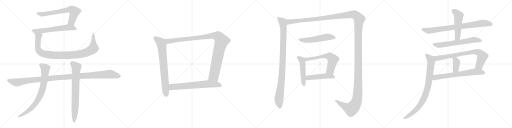
t = 0.00 s
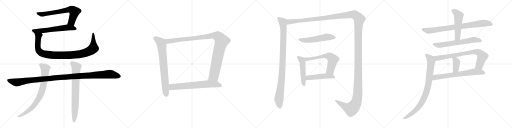
t = 3.85 s
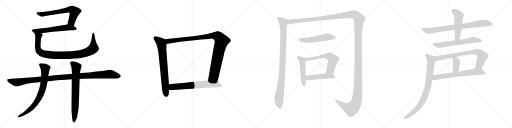
t = 7.70 s
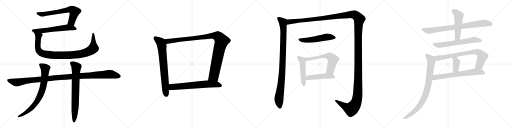
t = 11.55 s
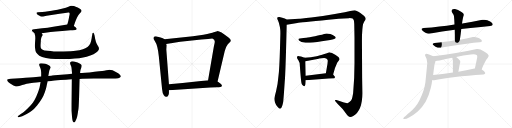
t = 15.39 s
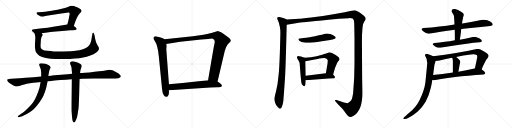
t = 19.24 s

The animated SVG that drew these frames (rendered in a browser with its animation timeline set to each time). Animation: 22 CSS @keyframes rules; one cycle of 19.24 s.

<svg version="1.1" viewBox="0 0 4096 1024" xmlns="http://www.w3.org/2000/svg">
  <g stroke="lightgray" stroke-dasharray="1,1" stroke-width="1" transform="scale(4, 4)">
    <line x1="0" y1="0" x2="256" y2="256"></line>
    <line x1="256" y1="0" x2="0" y2="256"></line>
    <line x1="128" y1="0" x2="128" y2="256"></line>
    <line x1="0" y1="128" x2="256" y2="128"></line>
    <line x1="256" y1="0" x2="512" y2="256"></line>
    <line x1="512" y1="0" x2="256" y2="256"></line>
    <line x1="384" y1="0" x2="384" y2="256"></line>
    <line x1="256" y1="128" x2="512" y2="128"></line>
    <line x1="512" y1="0" x2="768" y2="256"></line>
    <line x1="768" y1="0" x2="512" y2="256"></line>
    <line x1="640" y1="0" x2="640" y2="256"></line>
    <line x1="512" y1="128" x2="768" y2="128"></line>
    <line x1="768" y1="0" x2="1024" y2="256"></line>
    <line x1="1024" y1="0" x2="768" y2="256"></line>
    <line x1="896" y1="0" x2="896" y2="256"></line>
    <line x1="768" y1="128" x2="1024" y2="128"></line>
  </g>
<g transform="scale(1, -1) translate(0, -850)">
   <style type="text/css">
    @keyframes keyframes0 {
      from {
       stroke: black;
       stroke-dashoffset: 681;
       stroke-width: 128;
       }
       69% {
       animation-timing-function: step-end;
       stroke: black;
       stroke-dashoffset: 0;
       stroke-width: 128;
       }
       to {
       stroke: black;
       stroke-width: 1024;
       }
       }
       #make-me-a-hanzi-animation-0 {
         animation: keyframes0 0.804199s both;
         animation-delay: 0.000000s;
         animation-timing-function: linear;
       }
    @keyframes keyframes1 {
      from {
       stroke: black;
       stroke-dashoffset: 604;
       stroke-width: 128;
       }
       66% {
       animation-timing-function: step-end;
       stroke: black;
       stroke-dashoffset: 0;
       stroke-width: 128;
       }
       to {
       stroke: black;
       stroke-width: 1024;
       }
       }
       #make-me-a-hanzi-animation-1 {
         animation: keyframes1 0.741536s both;
         animation-delay: 0.804199s;
         animation-timing-function: linear;
       }
    @keyframes keyframes2 {
      from {
       stroke: black;
       stroke-dashoffset: 981;
       stroke-width: 128;
       }
       76% {
       animation-timing-function: step-end;
       stroke: black;
       stroke-dashoffset: 0;
       stroke-width: 128;
       }
       to {
       stroke: black;
       stroke-width: 1024;
       }
       }
       #make-me-a-hanzi-animation-2 {
         animation: keyframes2 1.048340s both;
         animation-delay: 1.545735s;
         animation-timing-function: linear;
       }
    @keyframes keyframes3 {
      from {
       stroke: black;
       stroke-dashoffset: 1150;
       stroke-width: 128;
       }
       79% {
       animation-timing-function: step-end;
       stroke: black;
       stroke-dashoffset: 0;
       stroke-width: 128;
       }
       to {
       stroke: black;
       stroke-width: 1024;
       }
       }
       #make-me-a-hanzi-animation-3 {
         animation: keyframes3 1.185872s both;
         animation-delay: 2.594075s;
         animation-timing-function: linear;
       }
    @keyframes keyframes4 {
      from {
       stroke: black;
       stroke-dashoffset: 776;
       stroke-width: 128;
       }
       72% {
       animation-timing-function: step-end;
       stroke: black;
       stroke-dashoffset: 0;
       stroke-width: 128;
       }
       to {
       stroke: black;
       stroke-width: 1024;
       }
       }
       #make-me-a-hanzi-animation-4 {
         animation: keyframes4 0.881510s both;
         animation-delay: 3.779947s;
         animation-timing-function: linear;
       }
    @keyframes keyframes5 {
      from {
       stroke: black;
       stroke-dashoffset: 739;
       stroke-width: 128;
       }
       71% {
       animation-timing-function: step-end;
       stroke: black;
       stroke-dashoffset: 0;
       stroke-width: 128;
       }
       to {
       stroke: black;
       stroke-width: 1024;
       }
       }
       #make-me-a-hanzi-animation-5 {
         animation: keyframes5 0.851400s both;
         animation-delay: 4.661457s;
         animation-timing-function: linear;
       }
    @keyframes keyframes6 {
      from {
       stroke: black;
       stroke-dashoffset: 735;
       stroke-width: 128;
       }
       71% {
       animation-timing-function: step-end;
       stroke: black;
       stroke-dashoffset: 0;
       stroke-width: 128;
       }
       to {
       stroke: black;
       stroke-width: 1024;
       }
       }
       #make-me-a-hanzi-animation-6 {
         animation: keyframes6 0.848145s both;
         animation-delay: 5.512857s;
         animation-timing-function: linear;
       }
    @keyframes keyframes7 {
      from {
       stroke: black;
       stroke-dashoffset: 1062;
       stroke-width: 128;
       }
       78% {
       animation-timing-function: step-end;
       stroke: black;
       stroke-dashoffset: 0;
       stroke-width: 128;
       }
       to {
       stroke: black;
       stroke-width: 1024;
       }
       }
       #make-me-a-hanzi-animation-7 {
         animation: keyframes7 1.114258s both;
         animation-delay: 6.361002s;
         animation-timing-function: linear;
       }
    @keyframes keyframes8 {
      from {
       stroke: black;
       stroke-dashoffset: 674;
       stroke-width: 128;
       }
       69% {
       animation-timing-function: step-end;
       stroke: black;
       stroke-dashoffset: 0;
       stroke-width: 128;
       }
       to {
       stroke: black;
       stroke-width: 1024;
       }
       }
       #make-me-a-hanzi-animation-8 {
         animation: keyframes8 0.798503s both;
         animation-delay: 7.475260s;
         animation-timing-function: linear;
       }
    @keyframes keyframes9 {
      from {
       stroke: black;
       stroke-dashoffset: 987;
       stroke-width: 128;
       }
       76% {
       animation-timing-function: step-end;
       stroke: black;
       stroke-dashoffset: 0;
       stroke-width: 128;
       }
       to {
       stroke: black;
       stroke-width: 1024;
       }
       }
       #make-me-a-hanzi-animation-9 {
         animation: keyframes9 1.053223s both;
         animation-delay: 8.273763s;
         animation-timing-function: linear;
       }
    @keyframes keyframes10 {
      from {
       stroke: black;
       stroke-dashoffset: 1730;
       stroke-width: 128;
       }
       85% {
       animation-timing-function: step-end;
       stroke: black;
       stroke-dashoffset: 0;
       stroke-width: 128;
       }
       to {
       stroke: black;
       stroke-width: 1024;
       }
       }
       #make-me-a-hanzi-animation-10 {
         animation: keyframes10 1.657878s both;
         animation-delay: 9.326986s;
         animation-timing-function: linear;
       }
    @keyframes keyframes11 {
      from {
       stroke: black;
       stroke-dashoffset: 542;
       stroke-width: 128;
       }
       64% {
       animation-timing-function: step-end;
       stroke: black;
       stroke-dashoffset: 0;
       stroke-width: 128;
       }
       to {
       stroke: black;
       stroke-width: 1024;
       }
       }
       #make-me-a-hanzi-animation-11 {
         animation: keyframes11 0.691081s both;
         animation-delay: 10.984864s;
         animation-timing-function: linear;
       }
    @keyframes keyframes12 {
      from {
       stroke: black;
       stroke-dashoffset: 493;
       stroke-width: 128;
       }
       62% {
       animation-timing-function: step-end;
       stroke: black;
       stroke-dashoffset: 0;
       stroke-width: 128;
       }
       to {
       stroke: black;
       stroke-width: 1024;
       }
       }
       #make-me-a-hanzi-animation-12 {
         animation: keyframes12 0.651204s both;
         animation-delay: 11.675945s;
         animation-timing-function: linear;
       }
    @keyframes keyframes13 {
      from {
       stroke: black;
       stroke-dashoffset: 608;
       stroke-width: 128;
       }
       66% {
       animation-timing-function: step-end;
       stroke: black;
       stroke-dashoffset: 0;
       stroke-width: 128;
       }
       to {
       stroke: black;
       stroke-width: 1024;
       }
       }
       #make-me-a-hanzi-animation-13 {
         animation: keyframes13 0.744792s both;
         animation-delay: 12.327149s;
         animation-timing-function: linear;
       }
    @keyframes keyframes14 {
      from {
       stroke: black;
       stroke-dashoffset: 481;
       stroke-width: 128;
       }
       61% {
       animation-timing-function: step-end;
       stroke: black;
       stroke-dashoffset: 0;
       stroke-width: 128;
       }
       to {
       stroke: black;
       stroke-width: 1024;
       }
       }
       #make-me-a-hanzi-animation-14 {
         animation: keyframes14 0.641439s both;
         animation-delay: 13.071941s;
         animation-timing-function: linear;
       }
    @keyframes keyframes15 {
      from {
       stroke: black;
       stroke-dashoffset: 813;
       stroke-width: 128;
       }
       73% {
       animation-timing-function: step-end;
       stroke: black;
       stroke-dashoffset: 0;
       stroke-width: 128;
       }
       to {
       stroke: black;
       stroke-width: 1024;
       }
       }
       #make-me-a-hanzi-animation-15 {
         animation: keyframes15 0.911621s both;
         animation-delay: 13.713380s;
         animation-timing-function: linear;
       }
    @keyframes keyframes16 {
      from {
       stroke: black;
       stroke-dashoffset: 509;
       stroke-width: 128;
       }
       62% {
       animation-timing-function: step-end;
       stroke: black;
       stroke-dashoffset: 0;
       stroke-width: 128;
       }
       to {
       stroke: black;
       stroke-width: 1024;
       }
       }
       #make-me-a-hanzi-animation-16 {
         animation: keyframes16 0.664225s both;
         animation-delay: 14.625001s;
         animation-timing-function: linear;
       }
    @keyframes keyframes17 {
      from {
       stroke: black;
       stroke-dashoffset: 638;
       stroke-width: 128;
       }
       67% {
       animation-timing-function: step-end;
       stroke: black;
       stroke-dashoffset: 0;
       stroke-width: 128;
       }
       to {
       stroke: black;
       stroke-width: 1024;
       }
       }
       #make-me-a-hanzi-animation-17 {
         animation: keyframes17 0.769206s both;
         animation-delay: 15.289226s;
         animation-timing-function: linear;
       }
    @keyframes keyframes18 {
      from {
       stroke: black;
       stroke-dashoffset: 770;
       stroke-width: 128;
       }
       71% {
       animation-timing-function: step-end;
       stroke: black;
       stroke-dashoffset: 0;
       stroke-width: 128;
       }
       to {
       stroke: black;
       stroke-width: 1024;
       }
       }
       #make-me-a-hanzi-animation-18 {
         animation: keyframes18 0.876628s both;
         animation-delay: 16.058432s;
         animation-timing-function: linear;
       }
    @keyframes keyframes19 {
      from {
       stroke: black;
       stroke-dashoffset: 384;
       stroke-width: 128;
       }
       56% {
       animation-timing-function: step-end;
       stroke: black;
       stroke-dashoffset: 0;
       stroke-width: 128;
       }
       to {
       stroke: black;
       stroke-width: 1024;
       }
       }
       #make-me-a-hanzi-animation-19 {
         animation: keyframes19 0.562500s both;
         animation-delay: 16.935060s;
         animation-timing-function: linear;
       }
    @keyframes keyframes20 {
      from {
       stroke: black;
       stroke-dashoffset: 674;
       stroke-width: 128;
       }
       69% {
       animation-timing-function: step-end;
       stroke: black;
       stroke-dashoffset: 0;
       stroke-width: 128;
       }
       to {
       stroke: black;
       stroke-width: 1024;
       }
       }
       #make-me-a-hanzi-animation-20 {
         animation: keyframes20 0.798503s both;
         animation-delay: 17.497560s;
         animation-timing-function: linear;
       }
    @keyframes keyframes21 {
      from {
       stroke: black;
       stroke-dashoffset: 855;
       stroke-width: 128;
       }
       74% {
       animation-timing-function: step-end;
       stroke: black;
       stroke-dashoffset: 0;
       stroke-width: 128;
       }
       to {
       stroke: black;
       stroke-width: 1024;
       }
       }
       #make-me-a-hanzi-animation-21 {
         animation: keyframes21 0.945801s both;
         animation-delay: 18.296063s;
         animation-timing-function: linear;
       }
</style>
<path d="M 590.5 643.0 L 600.5 673.0 Q 604.5 683.0 614.5 706.0 Q 624.5 729.0 632.5 737.0 L 648.5 754.0 Q 652.5 761.0 652.5 765.0 Q 651.5 769.0 644.5 776.0 Q 638.5 783.0 621.5 791.0 Q 605.5 799.0 591.5 803.0 Q 581.5 805.0 573.5 805.0 L 568.5 805.0 Q 563.5 804.0 547.5 797.0 Q 532.5 791.0 494.5 781.0 Q 456.5 772.0 435.5 768.0 Q 415.5 764.0 386.5 760.0 Q 358.5 756.0 337.5 755.0 L 303.5 752.0 Q 293.5 751.0 292.5 749.0 Q 291.5 748.0 291.5 747.0 Q 291.5 745.0 294.5 741.0 Q 298.5 734.0 312.5 727.0 Q 324.5 719.0 330.5 719.0 Q 332.5 718.0 336.5 718.0 Q 339.5 718.0 344.5 719.0 L 372.5 724.0 L 476.5 741.0 L 534.5 749.0 Q 542.5 751.0 546.5 751.0 Q 550.5 751.0 552.5 750.0 Q 553.5 749.0 555.5 746.0 L 557.5 740.0 Q 557.5 737.0 555.5 729.0 Q 553.5 721.0 550.5 702.0 Q 547.5 683.0 538.5 655.0 C 529.5 626.0 581.5 615.0 590.5 643.0 Z" fill="lightgray"></path> 
<path d="M 334.5 584.0 L 404.5 594.0 Q 440.5 599.0 498.5 603.0 L 562.5 608.0 Q 603.5 611.0 607.5 613.0 Q 611.5 615.0 613.5 619.0 L 613.5 620.0 Q 613.5 624.0 604.5 632.0 L 590.5 643.0 C 568.5 660.0 568.5 660.0 538.5 655.0 L 426.5 636.0 Q 380.5 628.0 337.5 624.0 L 272.5 617.0 Q 258.5 616.0 256.5 611.0 Q 255.5 610.0 255.5 608.0 Q 255.5 605.0 258.5 600.0 Q 262.5 593.0 274.5 587.0 L 334.5 584.0 Z" fill="lightgray"></path> 
<path d="M 274.5 587.0 L 279.5 573.0 Q 282.5 565.0 282.5 545.0 Q 282.5 543.0 280.5 512.0 Q 279.5 497.0 279.5 485.0 Q 279.5 474.0 280.5 467.0 Q 282.5 443.0 289.5 430.0 Q 297.5 417.0 314.5 405.0 Q 332.5 393.0 367.5 387.0 Q 403.5 381.0 444.5 379.0 Q 472.5 378.0 494.5 378.0 L 515.5 378.0 Q 560.5 378.0 598.5 382.0 Q 636.5 385.0 664.5 391.0 Q 692.5 397.0 722.5 407.0 Q 750.5 417.0 769.5 431.0 Q 787.5 445.0 790.5 455.0 Q 791.5 458.0 791.5 461.0 Q 791.5 467.0 788.5 474.0 L 774.5 499.0 Q 766.5 515.0 761.5 539.0 L 756.5 567.0 Q 751.5 588.0 746.5 588.0 L 745.5 588.0 Q 740.5 587.0 739.5 582.0 L 732.5 541.0 Q 729.5 521.0 722.5 503.0 Q 714.5 487.0 702.5 476.0 Q 690.5 465.0 663.5 457.0 Q 636.5 449.0 604.5 445.0 Q 574.5 441.0 509.5 439.0 L 430.5 439.0 Q 404.5 441.0 377.5 444.0 Q 351.5 447.0 341.5 453.0 Q 330.5 458.0 327.5 465.0 Q 324.5 471.0 324.5 484.0 L 324.5 491.0 L 326.5 523.0 Q 326.5 537.0 329.5 545.0 Q 331.5 553.0 334.5 558.0 L 338.5 564.0 Q 340.5 569.0 340.5 573.0 Q 339.5 577.0 334.5 584.0 C 329.5 614.0 265.5 616.0 274.5 587.0 Z" fill="lightgray"></path> 
<path d="M 636.5 219.0 L 656.5 220.0 L 749.5 223.0 L 924.5 223.0 Q 950.5 223.0 956.5 228.0 Q 966.5 235.0 966.5 240.0 L 966.5 241.0 Q 966.5 246.0 960.5 251.0 Q 954.5 258.0 934.5 270.0 Q 913.5 283.0 900.5 288.0 Q 887.5 293.0 874.5 293.0 Q 870.5 293.0 851.5 289.0 Q 832.5 285.0 816.5 283.0 Q 799.5 282.0 756.5 277.0 Q 712.5 271.0 681.5 269.0 Q 649.5 267.0 640.5 267.0 L 576.5 261.0 L 541.5 257.0 L 436.5 248.0 Q 414.5 245.0 409.5 245.0 Q 403.5 245.0 386.5 243.0 L 329.5 239.0 L 267.5 233.0 Q 241.5 231.0 203.5 228.0 Q 165.5 225.0 88.5 221.0 L 72.5 219.0 Q 62.5 219.0 58.5 214.0 Q 57.5 212.0 57.5 209.0 Q 57.5 207.0 58.5 204.0 Q 60.5 199.0 70.5 191.0 Q 80.5 183.0 94.5 175.0 Q 108.5 167.0 117.5 163.0 Q 126.5 159.0 134.5 159.0 Q 142.5 159.0 160.5 165.0 Q 178.5 171.0 194.5 175.0 Q 210.5 179.0 239.5 184.0 Q 268.5 189.0 289.5 191.0 Q 310.5 193.0 324.5 195.0 L 380.5 201.0 L 410.5 203.0 Q 426.5 205.0 483.5 210.0 Q 540.5 215.0 548.5 215.0 Q 557.5 215.0 574.5 216.0 L 636.5 219.0 Z" fill="lightgray"></path> 
<path d="M 386.5 243.0 L 392.5 277.0 Q 394.5 289.0 399.5 299.0 L 405.5 311.0 Q 405.5 317.0 396.5 325.0 Q 387.5 333.0 374.5 337.0 Q 362.5 341.0 349.5 343.0 Q 336.5 345.0 327.5 345.0 Q 318.5 343.0 315.5 341.0 Q 313.5 338.0 313.5 334.0 L 313.5 332.0 Q 313.5 327.0 318.5 316.0 Q 324.5 305.0 326.5 294.0 Q 328.5 284.0 329.5 268.0 L 329.5 239.0 L 324.5 195.0 L 318.5 161.0 Q 318.5 155.0 310.5 130.0 Q 302.5 106.0 289.5 77.0 Q 276.5 48.0 262.5 29.0 Q 248.5 11.0 230.5 -8.0 Q 212.5 -27.0 199.5 -37.0 Q 186.5 -47.0 166.5 -61.0 L 152.5 -71.0 Q 142.5 -77.0 141.5 -82.0 L 141.5 -84.0 Q 141.5 -87.0 144.5 -87.0 Q 145.5 -88.0 147.5 -88.0 Q 151.5 -88.0 156.5 -85.0 L 177.5 -79.0 Q 192.5 -73.0 213.5 -62.0 Q 234.5 -51.0 254.5 -35.0 Q 274.5 -20.0 296.5 7.0 Q 318.5 33.0 334.5 60.0 Q 349.5 87.0 358.5 113.0 Q 368.5 140.0 371.5 156.0 Q 374.5 171.0 376.5 180.0 Q 378.5 188.0 380.5 201.0 L 386.5 243.0 Z" fill="lightgray"></path> 
<path d="M 640.5 267.0 L 642.5 285.0 L 645.5 297.0 Q 648.5 305.0 650.5 309.0 Q 653.5 319.0 653.5 324.0 L 653.5 327.0 Q 652.5 333.0 643.5 339.0 Q 633.5 345.0 620.5 350.0 Q 606.5 355.0 592.5 358.0 Q 583.5 360.0 577.5 360.0 Q 573.5 360.0 570.5 359.0 Q 563.5 357.0 561.5 351.0 Q 560.5 349.0 560.5 346.0 Q 560.5 342.0 562.5 336.0 L 570.5 316.0 Q 572.5 307.0 573.5 294.0 Q 574.5 280.0 575.5 275.0 Q 575.5 269.0 576.5 261.0 L 574.5 216.0 L 572.5 25.0 L 572.5 -35.0 L 575.5 -76.0 Q 576.5 -89.0 578.5 -103.0 Q 580.5 -116.0 584.5 -123.0 Q 588.5 -129.0 592.5 -129.0 Q 595.5 -129.0 600.5 -123.0 Q 604.5 -118.0 608.5 -108.0 Q 612.5 -98.0 616.5 -85.0 Q 619.5 -73.0 623.5 -47.0 Q 628.5 -21.0 629.5 0.0 Q 630.5 21.0 632.5 68.0 L 636.5 213.0 L 636.5 219.0 L 640.5 267.0 Z" fill="lightgray"></path> 
<path d="M 1316.5 536.0 L 1302.5 544.0 L 1284.5 551.0 L 1261.5 557.0 Q 1236.5 565.0 1227.5 549.0 Q 1224.5 541.0 1239.5 521.0 Q 1261.5 490.0 1270.5 401.0 L 1296.5 139.0 Q 1299.5 103.0 1310.5 89.0 Q 1321.5 74.0 1331.5 76.0 Q 1341.5 77.0 1345.5 87.0 Q 1351.5 97.0 1351.5 106.0 L 1351.5 129.0 L 1351.5 177.0 L 1330.5 454.0 L 1332.5 489.0 L 1329.5 499.0 C 1324.5 529.0 1324.5 532.0 1316.5 536.0 Z" fill="lightgray"></path> 
<path d="M 1740.5 199.0 L 1797.5 440.0 L 1805.5 465.0 Q 1811.5 482.0 1816.5 487.0 Q 1820.5 495.0 1832.5 506.0 Q 1845.5 517.0 1846.5 522.0 Q 1847.5 527.0 1843.5 534.0 Q 1839.5 544.0 1789.5 579.0 Q 1751.5 602.0 1737.5 601.0 Q 1724.5 599.0 1709.5 592.0 Q 1694.5 585.0 1627.5 573.0 L 1543.5 560.0 L 1316.5 536.0 C 1286.5 533.0 1299.5 494.0 1329.5 499.0 L 1441.5 516.0 L 1610.5 535.0 L 1664.5 538.0 L 1698.5 543.0 Q 1724.5 536.0 1716.5 504.0 L 1710.5 477.0 L 1664.5 209.0 C 1659.5 179.0 1733.5 170.0 1740.5 199.0 Z" fill="lightgray"></path> 
<path d="M 1682.5 151.0 L 1734.5 153.0 Q 1750.5 153.0 1764.5 155.0 Q 1778.5 157.0 1774.5 169.0 Q 1773.5 175.0 1757.5 187.0 L 1740.5 199.0 L 1664.5 209.0 L 1460.5 186.0 L 1351.5 177.0 C 1321.5 175.0 1321.5 127.0 1351.5 129.0 L 1682.5 151.0 Z" fill="lightgray"></path> 
<path d="M 2293.0 694.0 L 2278.0 702.0 Q 2235.0 716.0 2230.0 714.0 Q 2223.0 714.0 2219.0 710.0 Q 2215.0 703.0 2224.0 687.0 L 2231.0 668.0 L 2239.0 635.0 L 2242.0 613.0 Q 2243.0 605.0 2243.0 580.0 L 2240.0 467.0 Q 2235.0 295.0 2228.0 244.0 Q 2222.0 172.0 2209.0 123.0 Q 2196.0 74.0 2195.0 62.0 Q 2194.0 49.0 2200.0 31.0 Q 2206.0 13.0 2220.0 -4.0 Q 2234.0 -20.0 2240.0 -19.0 Q 2245.0 -18.0 2251.0 -11.0 Q 2258.0 1.0 2262.0 18.0 Q 2266.0 36.0 2266.0 38.0 L 2271.0 98.0 L 2278.0 200.0 Q 2282.0 238.0 2288.0 437.0 Q 2294.0 635.0 2294.0 652.0 C 2295.0 682.0 2295.0 693.0 2293.0 694.0 Z" fill="lightgray"></path> 
<path d="M 2294.0 652.0 L 2378.0 666.0 Q 2401.0 671.0 2627.0 692.0 L 2710.0 700.0 L 2791.0 705.0 Q 2799.0 706.0 2811.0 704.0 Q 2823.0 702.0 2825.0 699.0 Q 2834.0 690.0 2834.0 658.0 L 2836.0 546.0 L 2836.0 344.0 Q 2836.0 223.0 2825.0 104.0 Q 2819.0 69.0 2815.0 59.0 Q 2810.0 48.0 2798.0 36.0 Q 2785.0 26.0 2779.0 25.0 Q 2772.0 25.0 2752.0 30.0 L 2692.0 50.0 Q 2681.0 52.0 2680.0 48.0 Q 2679.0 44.0 2683.0 40.0 L 2698.0 23.0 L 2741.0 -22.0 L 2768.0 -58.0 Q 2777.0 -71.0 2785.0 -78.0 Q 2800.0 -93.0 2826.0 -78.0 Q 2899.0 -36.0 2899.0 104.0 L 2897.0 228.0 L 2896.0 438.0 Q 2895.0 540.0 2896.0 571.0 L 2899.0 616.0 Q 2902.0 670.0 2924.0 692.0 Q 2926.0 704.0 2925.0 706.0 Q 2917.0 723.0 2883.0 746.0 Q 2848.0 769.0 2838.0 769.0 Q 2828.0 769.0 2802.0 762.0 Q 2776.0 754.0 2679.0 738.0 Q 2581.0 721.0 2490.0 711.0 Q 2398.0 701.0 2393.0 701.0 L 2293.0 694.0 C 2263.0 692.0 2264.0 647.0 2294.0 652.0 Z" fill="lightgray"></path> 
<path d="M 2641.0 531.0 Q 2683.0 540.0 2685.0 547.0 Q 2687.0 548.0 2685.0 553.0 Q 2685.0 559.0 2643.0 578.0 Q 2623.0 583.0 2613.0 582.5 Q 2603.0 582.0 2586.5 576.5 Q 2570.0 571.0 2520.0 561.0 Q 2470.0 551.0 2451.0 549.0 Q 2432.0 547.0 2399.0 542.0 Q 2387.0 539.0 2387.0 536.5 Q 2387.0 534.0 2392.0 526.0 Q 2406.0 512.0 2444.0 509.0 Q 2482.0 506.0 2574.0 521.0 L 2641.0 531.0 Z" fill="lightgray"></path> 
<path d="M 2437.0 388.0 L 2408.0 398.0 L 2393.0 401.0 Q 2385.0 403.0 2380.0 400.0 Q 2374.0 396.0 2376.0 390.0 Q 2376.0 382.0 2387.0 369.0 Q 2398.0 356.0 2399.0 321.0 L 2403.0 268.0 Q 2409.0 198.0 2411.0 191.0 Q 2412.0 184.0 2416.0 174.0 Q 2419.0 171.0 2424.0 166.0 Q 2429.0 160.0 2433.0 160.0 Q 2436.0 160.0 2440.0 167.0 Q 2444.0 174.0 2444.0 180.0 Q 2444.0 185.0 2446.0 209.0 L 2446.0 244.0 L 2443.0 360.0 C 2442.0 386.0 2442.0 386.0 2437.0 388.0 Z" fill="lightgray"></path> 
<path d="M 2665.0 254.0 L 2680.0 306.0 Q 2681.0 310.0 2690.0 331.0 Q 2698.0 352.0 2708.0 362.0 L 2716.0 375.0 Q 2717.0 384.0 2707.0 394.0 Q 2696.0 404.0 2685.0 410.0 L 2656.0 427.0 L 2640.0 431.0 Q 2634.0 432.0 2615.0 425.0 Q 2541.0 397.0 2437.0 388.0 C 2407.0 385.0 2414.0 354.0 2443.0 360.0 L 2550.0 381.0 L 2552.0 382.0 L 2555.0 382.0 L 2571.0 384.0 L 2593.0 386.0 Q 2618.0 386.0 2622.0 366.0 L 2622.0 361.0 L 2621.0 352.0 L 2620.0 341.0 L 2607.0 264.0 C 2602.0 234.0 2657.0 225.0 2665.0 254.0 Z" fill="lightgray"></path> 
<path d="M 2446.0 209.0 L 2628.0 223.0 L 2674.0 224.0 Q 2686.0 232.0 2676.0 241.0 L 2665.0 254.0 C 2652.0 270.0 2637.0 268.0 2607.0 264.0 L 2446.0 244.0 C 2416.0 240.0 2416.0 207.0 2446.0 209.0 Z" fill="lightgray"></path> 
<path d="M 3690.0 619.0 Q 3727.0 624.0 3764.0 627.0 Q 3852.0 637.0 3921.0 643.0 Q 3941.0 645.0 3942.0 655.0 L 3942.0 656.0 Q 3942.0 667.0 3921.0 678.0 Q 3914.0 683.0 3899.0 689.0 Q 3887.0 693.0 3874.0 693.0 Q 3867.0 693.0 3859.0 692.0 Q 3780.0 675.0 3699.0 663.0 L 3696.0 663.0 L 3636.0 655.0 Q 3573.0 645.0 3516.0 639.0 Q 3455.0 631.0 3389.0 627.0 Q 3372.0 625.0 3372.0 618.0 Q 3372.0 613.0 3381.0 605.0 Q 3393.0 595.0 3408.0 586.0 Q 3418.0 581.0 3431.0 581.0 Q 3437.0 581.0 3444.0 582.0 Q 3533.0 599.0 3638.0 612.0 L 3690.0 619.0 Z" fill="lightgray"></path> 
<path d="M 3638.0 612.0 Q 3639.0 573.0 3639.0 528.0 C 3639.0 498.0 3675.0 503.0 3679.0 533.0 Q 3686.0 579.0 3690.0 619.0 L 3696.0 663.0 Q 3698.0 673.0 3699.0 682.0 Q 3702.0 700.0 3705.0 712.0 Q 3708.0 723.0 3711.0 730.0 L 3711.0 733.0 Q 3711.0 744.0 3695.0 753.0 Q 3661.0 774.0 3640.0 778.0 L 3633.0 778.0 Q 3621.0 778.0 3616.0 773.0 Q 3612.0 768.0 3612.0 763.0 Q 3612.0 757.0 3617.0 751.0 Q 3632.0 731.0 3632.0 718.0 Q 3635.0 688.0 3636.0 655.0 L 3638.0 612.0 Z" fill="lightgray"></path> 
<path d="M 3639.0 528.0 Q 3596.0 520.0 3559.0 516.0 Q 3518.0 510.0 3476.0 507.0 Q 3461.0 505.0 3461.0 499.0 Q 3461.0 494.0 3469.0 488.0 Q 3481.0 478.0 3493.0 472.0 Q 3501.0 468.0 3512.0 468.0 Q 3518.0 468.0 3524.0 469.0 Q 3614.0 486.0 3734.0 501.0 Q 3792.0 509.0 3837.0 512.0 Q 3855.0 514.0 3855.0 523.0 L 3855.0 524.0 Q 3855.0 534.0 3837.0 543.0 Q 3830.0 547.0 3817.0 551.0 Q 3806.0 555.0 3795.0 555.0 Q 3789.0 555.0 3783.0 554.0 Q 3731.0 542.0 3679.0 533.0 L 3639.0 528.0 Z" fill="lightgray"></path> 
<path d="M 3853.0 295.0 Q 3880.0 362.0 3901.0 386.0 Q 3909.0 396.0 3909.0 404.0 Q 3909.0 406.0 3908.0 408.0 Q 3901.0 426.0 3844.0 454.0 Q 3832.0 459.0 3822.0 459.0 Q 3818.0 459.0 3814.0 458.0 Q 3656.0 422.0 3466.0 400.0 C 3436.0 396.0 3454.0 361.0 3484.0 363.0 Q 3496.0 363.0 3517.0 366.0 Q 3566.0 379.0 3617.0 389.0 L 3649.0 395.0 Q 3706.0 408.0 3766.0 414.0 Q 3778.0 416.0 3788.0 416.0 Q 3805.0 416.0 3813.0 410.0 Q 3818.0 407.0 3818.0 397.0 L 3818.0 394.0 Q 3811.0 355.0 3799.0 303.0 C 3792.0 274.0 3842.0 267.0 3853.0 295.0 Z" fill="lightgray"></path> 
<path d="M 3617.0 389.0 Q 3620.0 384.0 3620.0 381.0 Q 3623.0 374.0 3623.0 365.0 L 3623.0 270.0 C 3623.0 240.0 3661.0 248.0 3667.0 277.0 Q 3673.0 308.0 3677.0 332.0 Q 3678.0 337.0 3679.0 340.0 Q 3682.0 350.0 3682.0 357.0 Q 3682.0 363.0 3679.0 366.0 Q 3664.0 386.0 3649.0 395.0 C 3624.0 411.0 3604.0 416.0 3617.0 389.0 Z" fill="lightgray"></path> 
<path d="M 3868.0 255.0 Q 3881.0 257.0 3882.0 266.0 Q 3881.0 276.0 3853.0 295.0 C 3831.0 311.0 3828.0 310.0 3799.0 303.0 L 3796.0 302.0 Q 3728.0 287.0 3667.0 277.0 L 3623.0 270.0 Q 3537.0 256.0 3465.0 250.0 C 3435.0 247.0 3428.0 215.0 3458.0 211.0 Q 3465.0 209.0 3473.0 209.0 Q 3478.0 209.0 3484.0 210.0 Q 3607.0 237.0 3868.0 255.0 Z" fill="lightgray"></path> 
<path d="M 3466.0 400.0 Q 3425.0 421.0 3412.0 421.0 L 3411.0 421.0 Q 3400.0 419.0 3400.0 411.0 Q 3400.0 405.0 3405.0 396.0 Q 3418.0 377.0 3418.0 347.0 Q 3418.0 340.0 3417.0 334.0 Q 3413.0 287.0 3403.0 191.0 Q 3395.0 128.0 3356.0 49.0 Q 3330.0 -4.0 3276.0 -50.0 Q 3258.0 -65.0 3245.0 -77.0 Q 3228.0 -89.0 3227.0 -95.0 Q 3226.0 -97.0 3226.0 -98.0 Q 3226.0 -102.0 3235.0 -102.0 Q 3251.0 -102.0 3272.0 -90.0 Q 3315.0 -66.0 3342.0 -42.0 Q 3382.0 -4.0 3406.0 38.0 Q 3431.0 84.0 3446.0 147.0 Q 3454.0 178.0 3458.0 211.0 L 3465.0 250.0 Q 3470.0 292.0 3476.0 334.0 Q 3483.0 354.0 3484.0 363.0 C 3490.0 388.0 3490.0 388.0 3466.0 400.0 Z" fill="lightgray"></path> 
      <clipPath id="make-me-a-hanzi-clip-0">
      <path d="M 590.5 643.0 L 600.5 673.0 Q 604.5 683.0 614.5 706.0 Q 624.5 729.0 632.5 737.0 L 648.5 754.0 Q 652.5 761.0 652.5 765.0 Q 651.5 769.0 644.5 776.0 Q 638.5 783.0 621.5 791.0 Q 605.5 799.0 591.5 803.0 Q 581.5 805.0 573.5 805.0 L 568.5 805.0 Q 563.5 804.0 547.5 797.0 Q 532.5 791.0 494.5 781.0 Q 456.5 772.0 435.5 768.0 Q 415.5 764.0 386.5 760.0 Q 358.5 756.0 337.5 755.0 L 303.5 752.0 Q 293.5 751.0 292.5 749.0 Q 291.5 748.0 291.5 747.0 Q 291.5 745.0 294.5 741.0 Q 298.5 734.0 312.5 727.0 Q 324.5 719.0 330.5 719.0 Q 332.5 718.0 336.5 718.0 Q 339.5 718.0 344.5 719.0 L 372.5 724.0 L 476.5 741.0 L 534.5 749.0 Q 542.5 751.0 546.5 751.0 Q 550.5 751.0 552.5 750.0 Q 553.5 749.0 555.5 746.0 L 557.5 740.0 Q 557.5 737.0 555.5 729.0 Q 553.5 721.0 550.5 702.0 Q 547.5 683.0 538.5 655.0 C 529.5 626.0 581.5 615.0 590.5 643.0 Z" fill="lightgray"></path>
      </clipPath>
      <path clip-path="url(#make-me-a-hanzi-clip-0)" d="M 296.5 746.0 L 338.5 736.0 L 539.5 772.0 L 575.5 773.0 L 595.5 756.0 L 593.5 743.0 L 573.5 675.0 L 546.5 660.0 " fill="none" id="make-me-a-hanzi-animation-0" stroke-dasharray="553 1106" stroke-linecap="round"></path>

      <clipPath id="make-me-a-hanzi-clip-1">
      <path d="M 334.5 584.0 L 404.5 594.0 Q 440.5 599.0 498.5 603.0 L 562.5 608.0 Q 603.5 611.0 607.5 613.0 Q 611.5 615.0 613.5 619.0 L 613.5 620.0 Q 613.5 624.0 604.5 632.0 L 590.5 643.0 C 568.5 660.0 568.5 660.0 538.5 655.0 L 426.5 636.0 Q 380.5 628.0 337.5 624.0 L 272.5 617.0 Q 258.5 616.0 256.5 611.0 Q 255.5 610.0 255.5 608.0 Q 255.5 605.0 258.5 600.0 Q 262.5 593.0 274.5 587.0 L 334.5 584.0 Z" fill="lightgray"></path>
      </clipPath>
      <path clip-path="url(#make-me-a-hanzi-clip-1)" d="M 263.5 607.0 L 277.5 602.0 L 352.5 605.0 L 535.5 631.0 L 607.5 620.0 " fill="none" id="make-me-a-hanzi-animation-1" stroke-dasharray="476 952" stroke-linecap="round"></path>

      <clipPath id="make-me-a-hanzi-clip-2">
      <path d="M 274.5 587.0 L 279.5 573.0 Q 282.5 565.0 282.5 545.0 Q 282.5 543.0 280.5 512.0 Q 279.5 497.0 279.5 485.0 Q 279.5 474.0 280.5 467.0 Q 282.5 443.0 289.5 430.0 Q 297.5 417.0 314.5 405.0 Q 332.5 393.0 367.5 387.0 Q 403.5 381.0 444.5 379.0 Q 472.5 378.0 494.5 378.0 L 515.5 378.0 Q 560.5 378.0 598.5 382.0 Q 636.5 385.0 664.5 391.0 Q 692.5 397.0 722.5 407.0 Q 750.5 417.0 769.5 431.0 Q 787.5 445.0 790.5 455.0 Q 791.5 458.0 791.5 461.0 Q 791.5 467.0 788.5 474.0 L 774.5 499.0 Q 766.5 515.0 761.5 539.0 L 756.5 567.0 Q 751.5 588.0 746.5 588.0 L 745.5 588.0 Q 740.5 587.0 739.5 582.0 L 732.5 541.0 Q 729.5 521.0 722.5 503.0 Q 714.5 487.0 702.5 476.0 Q 690.5 465.0 663.5 457.0 Q 636.5 449.0 604.5 445.0 Q 574.5 441.0 509.5 439.0 L 430.5 439.0 Q 404.5 441.0 377.5 444.0 Q 351.5 447.0 341.5 453.0 Q 330.5 458.0 327.5 465.0 Q 324.5 471.0 324.5 484.0 L 324.5 491.0 L 326.5 523.0 Q 326.5 537.0 329.5 545.0 Q 331.5 553.0 334.5 558.0 L 338.5 564.0 Q 340.5 569.0 340.5 573.0 Q 339.5 577.0 334.5 584.0 C 329.5 614.0 265.5 616.0 274.5 587.0 Z" fill="lightgray"></path>
      </clipPath>
      <path clip-path="url(#make-me-a-hanzi-clip-2)" d="M 281.5 582.0 L 307.5 560.0 L 301.5 481.0 L 306.5 452.0 L 318.5 436.0 L 340.5 423.0 L 379.5 414.0 L 510.5 408.0 L 641.5 419.0 L 691.5 431.0 L 726.5 448.0 L 742.5 460.0 L 747.5 476.0 L 746.5 583.0 " fill="none" id="make-me-a-hanzi-animation-2" stroke-dasharray="853 1706" stroke-linecap="round"></path>

      <clipPath id="make-me-a-hanzi-clip-3">
      <path d="M 636.5 219.0 L 656.5 220.0 L 749.5 223.0 L 924.5 223.0 Q 950.5 223.0 956.5 228.0 Q 966.5 235.0 966.5 240.0 L 966.5 241.0 Q 966.5 246.0 960.5 251.0 Q 954.5 258.0 934.5 270.0 Q 913.5 283.0 900.5 288.0 Q 887.5 293.0 874.5 293.0 Q 870.5 293.0 851.5 289.0 Q 832.5 285.0 816.5 283.0 Q 799.5 282.0 756.5 277.0 Q 712.5 271.0 681.5 269.0 Q 649.5 267.0 640.5 267.0 L 576.5 261.0 L 541.5 257.0 L 436.5 248.0 Q 414.5 245.0 409.5 245.0 Q 403.5 245.0 386.5 243.0 L 329.5 239.0 L 267.5 233.0 Q 241.5 231.0 203.5 228.0 Q 165.5 225.0 88.5 221.0 L 72.5 219.0 Q 62.5 219.0 58.5 214.0 Q 57.5 212.0 57.5 209.0 Q 57.5 207.0 58.5 204.0 Q 60.5 199.0 70.5 191.0 Q 80.5 183.0 94.5 175.0 Q 108.5 167.0 117.5 163.0 Q 126.5 159.0 134.5 159.0 Q 142.5 159.0 160.5 165.0 Q 178.5 171.0 194.5 175.0 Q 210.5 179.0 239.5 184.0 Q 268.5 189.0 289.5 191.0 Q 310.5 193.0 324.5 195.0 L 380.5 201.0 L 410.5 203.0 Q 426.5 205.0 483.5 210.0 Q 540.5 215.0 548.5 215.0 Q 557.5 215.0 574.5 216.0 L 636.5 219.0 Z" fill="lightgray"></path>
      </clipPath>
      <path clip-path="url(#make-me-a-hanzi-clip-3)" d="M 68.5 210.0 L 125.5 192.0 L 144.5 192.0 L 338.5 219.0 L 875.5 258.0 L 954.5 241.0 " fill="none" id="make-me-a-hanzi-animation-3" stroke-dasharray="1022 2044" stroke-linecap="round"></path>

      <clipPath id="make-me-a-hanzi-clip-4">
      <path d="M 386.5 243.0 L 392.5 277.0 Q 394.5 289.0 399.5 299.0 L 405.5 311.0 Q 405.5 317.0 396.5 325.0 Q 387.5 333.0 374.5 337.0 Q 362.5 341.0 349.5 343.0 Q 336.5 345.0 327.5 345.0 Q 318.5 343.0 315.5 341.0 Q 313.5 338.0 313.5 334.0 L 313.5 332.0 Q 313.5 327.0 318.5 316.0 Q 324.5 305.0 326.5 294.0 Q 328.5 284.0 329.5 268.0 L 329.5 239.0 L 324.5 195.0 L 318.5 161.0 Q 318.5 155.0 310.5 130.0 Q 302.5 106.0 289.5 77.0 Q 276.5 48.0 262.5 29.0 Q 248.5 11.0 230.5 -8.0 Q 212.5 -27.0 199.5 -37.0 Q 186.5 -47.0 166.5 -61.0 L 152.5 -71.0 Q 142.5 -77.0 141.5 -82.0 L 141.5 -84.0 Q 141.5 -87.0 144.5 -87.0 Q 145.5 -88.0 147.5 -88.0 Q 151.5 -88.0 156.5 -85.0 L 177.5 -79.0 Q 192.5 -73.0 213.5 -62.0 Q 234.5 -51.0 254.5 -35.0 Q 274.5 -20.0 296.5 7.0 Q 318.5 33.0 334.5 60.0 Q 349.5 87.0 358.5 113.0 Q 368.5 140.0 371.5 156.0 Q 374.5 171.0 376.5 180.0 Q 378.5 188.0 380.5 201.0 L 386.5 243.0 Z" fill="lightgray"></path>
      </clipPath>
      <path clip-path="url(#make-me-a-hanzi-clip-4)" d="M 324.5 335.0 L 361.5 303.0 L 351.5 190.0 L 327.5 102.0 L 305.5 56.0 L 266.5 2.0 L 221.5 -40.0 L 145.5 -83.0 " fill="none" id="make-me-a-hanzi-animation-4" stroke-dasharray="648 1296" stroke-linecap="round"></path>

      <clipPath id="make-me-a-hanzi-clip-5">
      <path d="M 640.5 267.0 L 642.5 285.0 L 645.5 297.0 Q 648.5 305.0 650.5 309.0 Q 653.5 319.0 653.5 324.0 L 653.5 327.0 Q 652.5 333.0 643.5 339.0 Q 633.5 345.0 620.5 350.0 Q 606.5 355.0 592.5 358.0 Q 583.5 360.0 577.5 360.0 Q 573.5 360.0 570.5 359.0 Q 563.5 357.0 561.5 351.0 Q 560.5 349.0 560.5 346.0 Q 560.5 342.0 562.5 336.0 L 570.5 316.0 Q 572.5 307.0 573.5 294.0 Q 574.5 280.0 575.5 275.0 Q 575.5 269.0 576.5 261.0 L 574.5 216.0 L 572.5 25.0 L 572.5 -35.0 L 575.5 -76.0 Q 576.5 -89.0 578.5 -103.0 Q 580.5 -116.0 584.5 -123.0 Q 588.5 -129.0 592.5 -129.0 Q 595.5 -129.0 600.5 -123.0 Q 604.5 -118.0 608.5 -108.0 Q 612.5 -98.0 616.5 -85.0 Q 619.5 -73.0 623.5 -47.0 Q 628.5 -21.0 629.5 0.0 Q 630.5 21.0 632.5 68.0 L 636.5 213.0 L 636.5 219.0 L 640.5 267.0 Z" fill="lightgray"></path>
      </clipPath>
      <path clip-path="url(#make-me-a-hanzi-clip-5)" d="M 574.5 346.0 L 610.5 313.0 L 601.5 -5.0 L 592.5 -121.0 " fill="none" id="make-me-a-hanzi-animation-5" stroke-dasharray="611 1222" stroke-linecap="round"></path>

      <clipPath id="make-me-a-hanzi-clip-6">
      <path d="M 1316.5 536.0 L 1302.5 544.0 L 1284.5 551.0 L 1261.5 557.0 Q 1236.5 565.0 1227.5 549.0 Q 1224.5 541.0 1239.5 521.0 Q 1261.5 490.0 1270.5 401.0 L 1296.5 139.0 Q 1299.5 103.0 1310.5 89.0 Q 1321.5 74.0 1331.5 76.0 Q 1341.5 77.0 1345.5 87.0 Q 1351.5 97.0 1351.5 106.0 L 1351.5 129.0 L 1351.5 177.0 L 1330.5 454.0 L 1332.5 489.0 L 1329.5 499.0 C 1324.5 529.0 1324.5 532.0 1316.5 536.0 Z" fill="lightgray"></path>
      </clipPath>
      <path clip-path="url(#make-me-a-hanzi-clip-6)" d="M 1239.5 545.0 L 1285.5 511.0 L 1294.5 484.0 L 1330.5 92.0 " fill="none" id="make-me-a-hanzi-animation-6" stroke-dasharray="607 1214" stroke-linecap="round"></path>

      <clipPath id="make-me-a-hanzi-clip-7">
      <path d="M 1740.5 199.0 L 1797.5 440.0 L 1805.5 465.0 Q 1811.5 482.0 1816.5 487.0 Q 1820.5 495.0 1832.5 506.0 Q 1845.5 517.0 1846.5 522.0 Q 1847.5 527.0 1843.5 534.0 Q 1839.5 544.0 1789.5 579.0 Q 1751.5 602.0 1737.5 601.0 Q 1724.5 599.0 1709.5 592.0 Q 1694.5 585.0 1627.5 573.0 L 1543.5 560.0 L 1316.5 536.0 C 1286.5 533.0 1299.5 494.0 1329.5 499.0 L 1441.5 516.0 L 1610.5 535.0 L 1664.5 538.0 L 1698.5 543.0 Q 1724.5 536.0 1716.5 504.0 L 1710.5 477.0 L 1664.5 209.0 C 1659.5 179.0 1733.5 170.0 1740.5 199.0 Z" fill="lightgray"></path>
      </clipPath>
      <path clip-path="url(#make-me-a-hanzi-clip-7)" d="M 1324.5 532.0 L 1347.5 520.0 L 1692.5 565.0 L 1728.5 565.0 L 1747.5 556.0 L 1773.5 522.0 L 1754.5 460.0 L 1710.5 243.0 L 1673.5 216.0 " fill="none" id="make-me-a-hanzi-animation-7" stroke-dasharray="934 1868" stroke-linecap="round"></path>

      <clipPath id="make-me-a-hanzi-clip-8">
      <path d="M 1682.5 151.0 L 1734.5 153.0 Q 1750.5 153.0 1764.5 155.0 Q 1778.5 157.0 1774.5 169.0 Q 1773.5 175.0 1757.5 187.0 L 1740.5 199.0 L 1664.5 209.0 L 1460.5 186.0 L 1351.5 177.0 C 1321.5 175.0 1321.5 127.0 1351.5 129.0 L 1682.5 151.0 Z" fill="lightgray"></path>
      </clipPath>
      <path clip-path="url(#make-me-a-hanzi-clip-8)" d="M 1359.5 135.0 L 1376.5 155.0 L 1668.5 180.0 L 1731.5 177.0 L 1765.5 165.0 " fill="none" id="make-me-a-hanzi-animation-8" stroke-dasharray="546 1092" stroke-linecap="round"></path>

      <clipPath id="make-me-a-hanzi-clip-9">
      <path d="M 2293.0 694.0 L 2278.0 702.0 Q 2235.0 716.0 2230.0 714.0 Q 2223.0 714.0 2219.0 710.0 Q 2215.0 703.0 2224.0 687.0 L 2231.0 668.0 L 2239.0 635.0 L 2242.0 613.0 Q 2243.0 605.0 2243.0 580.0 L 2240.0 467.0 Q 2235.0 295.0 2228.0 244.0 Q 2222.0 172.0 2209.0 123.0 Q 2196.0 74.0 2195.0 62.0 Q 2194.0 49.0 2200.0 31.0 Q 2206.0 13.0 2220.0 -4.0 Q 2234.0 -20.0 2240.0 -19.0 Q 2245.0 -18.0 2251.0 -11.0 Q 2258.0 1.0 2262.0 18.0 Q 2266.0 36.0 2266.0 38.0 L 2271.0 98.0 L 2278.0 200.0 Q 2282.0 238.0 2288.0 437.0 Q 2294.0 635.0 2294.0 652.0 C 2295.0 682.0 2295.0 693.0 2293.0 694.0 Z" fill="lightgray"></path>
      </clipPath>
      <path clip-path="url(#make-me-a-hanzi-clip-9)" d="M 2227.0 705.0 L 2262.0 675.0 L 2268.0 611.0 L 2258.0 279.0 L 2231.0 56.0 L 2240.0 -7.0 " fill="none" id="make-me-a-hanzi-animation-9" stroke-dasharray="859 1718" stroke-linecap="round"></path>

      <clipPath id="make-me-a-hanzi-clip-10">
      <path d="M 2294.0 652.0 L 2378.0 666.0 Q 2401.0 671.0 2627.0 692.0 L 2710.0 700.0 L 2791.0 705.0 Q 2799.0 706.0 2811.0 704.0 Q 2823.0 702.0 2825.0 699.0 Q 2834.0 690.0 2834.0 658.0 L 2836.0 546.0 L 2836.0 344.0 Q 2836.0 223.0 2825.0 104.0 Q 2819.0 69.0 2815.0 59.0 Q 2810.0 48.0 2798.0 36.0 Q 2785.0 26.0 2779.0 25.0 Q 2772.0 25.0 2752.0 30.0 L 2692.0 50.0 Q 2681.0 52.0 2680.0 48.0 Q 2679.0 44.0 2683.0 40.0 L 2698.0 23.0 L 2741.0 -22.0 L 2768.0 -58.0 Q 2777.0 -71.0 2785.0 -78.0 Q 2800.0 -93.0 2826.0 -78.0 Q 2899.0 -36.0 2899.0 104.0 L 2897.0 228.0 L 2896.0 438.0 Q 2895.0 540.0 2896.0 571.0 L 2899.0 616.0 Q 2902.0 670.0 2924.0 692.0 Q 2926.0 704.0 2925.0 706.0 Q 2917.0 723.0 2883.0 746.0 Q 2848.0 769.0 2838.0 769.0 Q 2828.0 769.0 2802.0 762.0 Q 2776.0 754.0 2679.0 738.0 Q 2581.0 721.0 2490.0 711.0 Q 2398.0 701.0 2393.0 701.0 L 2293.0 694.0 C 2263.0 692.0 2264.0 647.0 2294.0 652.0 Z" fill="lightgray"></path>
      </clipPath>
      <path clip-path="url(#make-me-a-hanzi-clip-10)" d="M 2300.0 659.0 L 2316.0 676.0 L 2612.0 706.0 L 2818.0 734.0 L 2843.0 729.0 L 2874.0 698.0 L 2865.0 568.0 L 2865.0 173.0 L 2862.0 94.0 L 2853.0 43.0 L 2836.0 6.0 L 2810.0 -22.0 L 2771.0 -7.0 L 2687.0 46.0 " fill="none" id="make-me-a-hanzi-animation-10" stroke-dasharray="1602 3204" stroke-linecap="round"></path>

      <clipPath id="make-me-a-hanzi-clip-11">
      <path d="M 2641.0 531.0 Q 2683.0 540.0 2685.0 547.0 Q 2687.0 548.0 2685.0 553.0 Q 2685.0 559.0 2643.0 578.0 Q 2623.0 583.0 2613.0 582.5 Q 2603.0 582.0 2586.5 576.5 Q 2570.0 571.0 2520.0 561.0 Q 2470.0 551.0 2451.0 549.0 Q 2432.0 547.0 2399.0 542.0 Q 2387.0 539.0 2387.0 536.5 Q 2387.0 534.0 2392.0 526.0 Q 2406.0 512.0 2444.0 509.0 Q 2482.0 506.0 2574.0 521.0 L 2641.0 531.0 Z" fill="lightgray"></path>
      </clipPath>
      <path clip-path="url(#make-me-a-hanzi-clip-11)" d="M 2395.0 534.0 L 2437.0 528.0 L 2480.0 531.0 L 2611.0 555.0 L 2678.0 550.0 " fill="none" id="make-me-a-hanzi-animation-11" stroke-dasharray="414 828" stroke-linecap="round"></path>

      <clipPath id="make-me-a-hanzi-clip-12">
      <path d="M 2437.0 388.0 L 2408.0 398.0 L 2393.0 401.0 Q 2385.0 403.0 2380.0 400.0 Q 2374.0 396.0 2376.0 390.0 Q 2376.0 382.0 2387.0 369.0 Q 2398.0 356.0 2399.0 321.0 L 2403.0 268.0 Q 2409.0 198.0 2411.0 191.0 Q 2412.0 184.0 2416.0 174.0 Q 2419.0 171.0 2424.0 166.0 Q 2429.0 160.0 2433.0 160.0 Q 2436.0 160.0 2440.0 167.0 Q 2444.0 174.0 2444.0 180.0 Q 2444.0 185.0 2446.0 209.0 L 2446.0 244.0 L 2443.0 360.0 C 2442.0 386.0 2442.0 386.0 2437.0 388.0 Z" fill="lightgray"></path>
      </clipPath>
      <path clip-path="url(#make-me-a-hanzi-clip-12)" d="M 2387.0 391.0 L 2418.0 362.0 L 2432.0 168.0 " fill="none" id="make-me-a-hanzi-animation-12" stroke-dasharray="365 730" stroke-linecap="round"></path>

      <clipPath id="make-me-a-hanzi-clip-13">
      <path d="M 2665.0 254.0 L 2680.0 306.0 Q 2681.0 310.0 2690.0 331.0 Q 2698.0 352.0 2708.0 362.0 L 2716.0 375.0 Q 2717.0 384.0 2707.0 394.0 Q 2696.0 404.0 2685.0 410.0 L 2656.0 427.0 L 2640.0 431.0 Q 2634.0 432.0 2615.0 425.0 Q 2541.0 397.0 2437.0 388.0 C 2407.0 385.0 2414.0 354.0 2443.0 360.0 L 2550.0 381.0 L 2552.0 382.0 L 2555.0 382.0 L 2571.0 384.0 L 2593.0 386.0 Q 2618.0 386.0 2622.0 366.0 L 2622.0 361.0 L 2621.0 352.0 L 2620.0 341.0 L 2607.0 264.0 C 2602.0 234.0 2657.0 225.0 2665.0 254.0 Z" fill="lightgray"></path>
      </clipPath>
      <path clip-path="url(#make-me-a-hanzi-clip-13)" d="M 2446.0 383.0 L 2454.0 376.0 L 2587.0 401.0 L 2638.0 400.0 L 2663.0 370.0 L 2643.0 289.0 L 2616.0 270.0 " fill="none" id="make-me-a-hanzi-animation-13" stroke-dasharray="480 960" stroke-linecap="round"></path>

      <clipPath id="make-me-a-hanzi-clip-14">
      <path d="M 2446.0 209.0 L 2628.0 223.0 L 2674.0 224.0 Q 2686.0 232.0 2676.0 241.0 L 2665.0 254.0 C 2652.0 270.0 2637.0 268.0 2607.0 264.0 L 2446.0 244.0 C 2416.0 240.0 2416.0 207.0 2446.0 209.0 Z" fill="lightgray"></path>
      </clipPath>
      <path clip-path="url(#make-me-a-hanzi-clip-14)" d="M 2453.0 215.0 L 2467.0 228.0 L 2611.0 243.0 L 2655.0 240.0 L 2671.0 233.0 " fill="none" id="make-me-a-hanzi-animation-14" stroke-dasharray="353 706" stroke-linecap="round"></path>

      <clipPath id="make-me-a-hanzi-clip-15">
      <path d="M 3690.0 619.0 Q 3727.0 624.0 3764.0 627.0 Q 3852.0 637.0 3921.0 643.0 Q 3941.0 645.0 3942.0 655.0 L 3942.0 656.0 Q 3942.0 667.0 3921.0 678.0 Q 3914.0 683.0 3899.0 689.0 Q 3887.0 693.0 3874.0 693.0 Q 3867.0 693.0 3859.0 692.0 Q 3780.0 675.0 3699.0 663.0 L 3696.0 663.0 L 3636.0 655.0 Q 3573.0 645.0 3516.0 639.0 Q 3455.0 631.0 3389.0 627.0 Q 3372.0 625.0 3372.0 618.0 Q 3372.0 613.0 3381.0 605.0 Q 3393.0 595.0 3408.0 586.0 Q 3418.0 581.0 3431.0 581.0 Q 3437.0 581.0 3444.0 582.0 Q 3533.0 599.0 3638.0 612.0 L 3690.0 619.0 Z" fill="lightgray"></path>
      </clipPath>
      <path clip-path="url(#make-me-a-hanzi-clip-15)" d="M 3382.0 615.0 L 3427.0 605.0 L 3857.0 665.0 L 3896.0 665.0 L 3933.0 656.0 " fill="none" id="make-me-a-hanzi-animation-15" stroke-dasharray="685 1370" stroke-linecap="round"></path>

      <clipPath id="make-me-a-hanzi-clip-16">
      <path d="M 3638.0 612.0 Q 3639.0 573.0 3639.0 528.0 C 3639.0 498.0 3675.0 503.0 3679.0 533.0 Q 3686.0 579.0 3690.0 619.0 L 3696.0 663.0 Q 3698.0 673.0 3699.0 682.0 Q 3702.0 700.0 3705.0 712.0 Q 3708.0 723.0 3711.0 730.0 L 3711.0 733.0 Q 3711.0 744.0 3695.0 753.0 Q 3661.0 774.0 3640.0 778.0 L 3633.0 778.0 Q 3621.0 778.0 3616.0 773.0 Q 3612.0 768.0 3612.0 763.0 Q 3612.0 757.0 3617.0 751.0 Q 3632.0 731.0 3632.0 718.0 Q 3635.0 688.0 3636.0 655.0 L 3638.0 612.0 Z" fill="lightgray"></path>
      </clipPath>
      <path clip-path="url(#make-me-a-hanzi-clip-16)" d="M 3626.0 763.0 L 3649.0 749.0 L 3669.0 725.0 L 3661.0 559.0 L 3645.0 535.0 " fill="none" id="make-me-a-hanzi-animation-16" stroke-dasharray="381 762" stroke-linecap="round"></path>

      <clipPath id="make-me-a-hanzi-clip-17">
      <path d="M 3639.0 528.0 Q 3596.0 520.0 3559.0 516.0 Q 3518.0 510.0 3476.0 507.0 Q 3461.0 505.0 3461.0 499.0 Q 3461.0 494.0 3469.0 488.0 Q 3481.0 478.0 3493.0 472.0 Q 3501.0 468.0 3512.0 468.0 Q 3518.0 468.0 3524.0 469.0 Q 3614.0 486.0 3734.0 501.0 Q 3792.0 509.0 3837.0 512.0 Q 3855.0 514.0 3855.0 523.0 L 3855.0 524.0 Q 3855.0 534.0 3837.0 543.0 Q 3830.0 547.0 3817.0 551.0 Q 3806.0 555.0 3795.0 555.0 Q 3789.0 555.0 3783.0 554.0 Q 3731.0 542.0 3679.0 533.0 L 3639.0 528.0 Z" fill="lightgray"></path>
      </clipPath>
      <path clip-path="url(#make-me-a-hanzi-clip-17)" d="M 3469.0 497.0 L 3509.0 489.0 L 3791.0 532.0 L 3846.0 524.0 " fill="none" id="make-me-a-hanzi-animation-17" stroke-dasharray="510 1020" stroke-linecap="round"></path>

      <clipPath id="make-me-a-hanzi-clip-18">
      <path d="M 3853.0 295.0 Q 3880.0 362.0 3901.0 386.0 Q 3909.0 396.0 3909.0 404.0 Q 3909.0 406.0 3908.0 408.0 Q 3901.0 426.0 3844.0 454.0 Q 3832.0 459.0 3822.0 459.0 Q 3818.0 459.0 3814.0 458.0 Q 3656.0 422.0 3466.0 400.0 C 3436.0 396.0 3454.0 361.0 3484.0 363.0 Q 3496.0 363.0 3517.0 366.0 Q 3566.0 379.0 3617.0 389.0 L 3649.0 395.0 Q 3706.0 408.0 3766.0 414.0 Q 3778.0 416.0 3788.0 416.0 Q 3805.0 416.0 3813.0 410.0 Q 3818.0 407.0 3818.0 397.0 L 3818.0 394.0 Q 3811.0 355.0 3799.0 303.0 C 3792.0 274.0 3842.0 267.0 3853.0 295.0 Z" fill="lightgray"></path>
      </clipPath>
      <path clip-path="url(#make-me-a-hanzi-clip-18)" d="M 3475.0 397.0 L 3497.0 384.0 L 3519.0 386.0 L 3783.0 434.0 L 3824.0 433.0 L 3841.0 423.0 L 3858.0 396.0 L 3835.0 327.0 L 3807.0 310.0 " fill="none" id="make-me-a-hanzi-animation-18" stroke-dasharray="642 1284" stroke-linecap="round"></path>

      <clipPath id="make-me-a-hanzi-clip-19">
      <path d="M 3617.0 389.0 Q 3620.0 384.0 3620.0 381.0 Q 3623.0 374.0 3623.0 365.0 L 3623.0 270.0 C 3623.0 240.0 3661.0 248.0 3667.0 277.0 Q 3673.0 308.0 3677.0 332.0 Q 3678.0 337.0 3679.0 340.0 Q 3682.0 350.0 3682.0 357.0 Q 3682.0 363.0 3679.0 366.0 Q 3664.0 386.0 3649.0 395.0 C 3624.0 411.0 3604.0 416.0 3617.0 389.0 Z" fill="lightgray"></path>
      </clipPath>
      <path clip-path="url(#make-me-a-hanzi-clip-19)" d="M 3623.0 387.0 L 3644.0 371.0 L 3652.0 351.0 L 3647.0 298.0 L 3629.0 278.0 " fill="none" id="make-me-a-hanzi-animation-19" stroke-dasharray="256 512" stroke-linecap="round"></path>

      <clipPath id="make-me-a-hanzi-clip-20">
      <path d="M 3868.0 255.0 Q 3881.0 257.0 3882.0 266.0 Q 3881.0 276.0 3853.0 295.0 C 3831.0 311.0 3828.0 310.0 3799.0 303.0 L 3796.0 302.0 Q 3728.0 287.0 3667.0 277.0 L 3623.0 270.0 Q 3537.0 256.0 3465.0 250.0 C 3435.0 247.0 3428.0 215.0 3458.0 211.0 Q 3465.0 209.0 3473.0 209.0 Q 3478.0 209.0 3484.0 210.0 Q 3607.0 237.0 3868.0 255.0 Z" fill="lightgray"></path>
      </clipPath>
      <path clip-path="url(#make-me-a-hanzi-clip-20)" d="M 3466.0 216.0 L 3482.0 231.0 L 3504.0 235.0 L 3803.0 277.0 L 3850.0 274.0 L 3873.0 266.0 " fill="none" id="make-me-a-hanzi-animation-20" stroke-dasharray="546 1092" stroke-linecap="round"></path>

      <clipPath id="make-me-a-hanzi-clip-21">
      <path d="M 3466.0 400.0 Q 3425.0 421.0 3412.0 421.0 L 3411.0 421.0 Q 3400.0 419.0 3400.0 411.0 Q 3400.0 405.0 3405.0 396.0 Q 3418.0 377.0 3418.0 347.0 Q 3418.0 340.0 3417.0 334.0 Q 3413.0 287.0 3403.0 191.0 Q 3395.0 128.0 3356.0 49.0 Q 3330.0 -4.0 3276.0 -50.0 Q 3258.0 -65.0 3245.0 -77.0 Q 3228.0 -89.0 3227.0 -95.0 Q 3226.0 -97.0 3226.0 -98.0 Q 3226.0 -102.0 3235.0 -102.0 Q 3251.0 -102.0 3272.0 -90.0 Q 3315.0 -66.0 3342.0 -42.0 Q 3382.0 -4.0 3406.0 38.0 Q 3431.0 84.0 3446.0 147.0 Q 3454.0 178.0 3458.0 211.0 L 3465.0 250.0 Q 3470.0 292.0 3476.0 334.0 Q 3483.0 354.0 3484.0 363.0 C 3490.0 388.0 3490.0 388.0 3466.0 400.0 Z" fill="lightgray"></path>
      </clipPath>
      <path clip-path="url(#make-me-a-hanzi-clip-21)" d="M 3412.0 409.0 L 3444.0 380.0 L 3450.0 352.0 L 3432.0 208.0 L 3412.0 117.0 L 3387.0 55.0 L 3343.0 -11.0 L 3284.0 -65.0 L 3231.0 -98.0 " fill="none" id="make-me-a-hanzi-animation-21" stroke-dasharray="727 1454" stroke-linecap="round"></path>

</g>
</svg>
